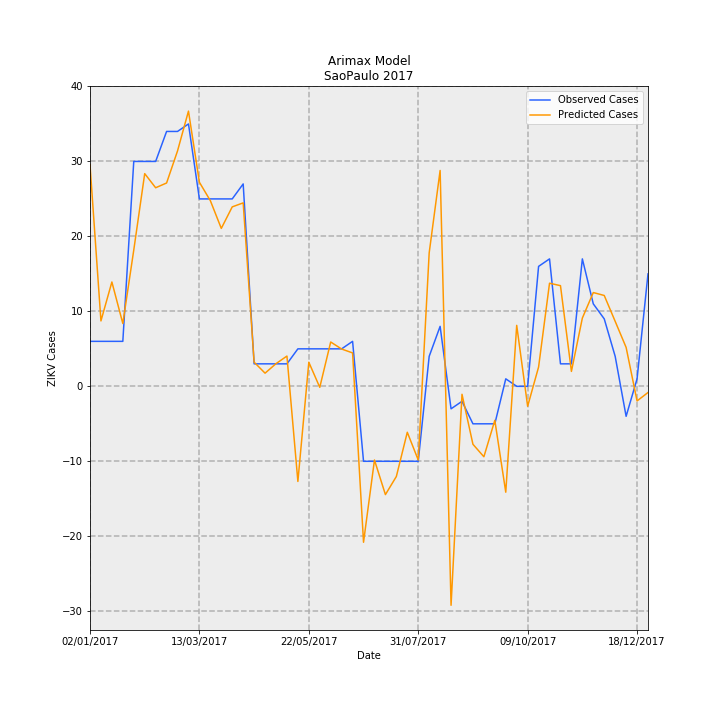

The data file committed next to this chart (first rows):
Date, predictions_incidence, observed_incidence, Predicted Cases, Observed Cases, error
02/01/2017, 0.06555, 0.01331, 29.56, 6.0, -23.56
09/01/2017, 0.01935, 0.01331, 8.725, 6.0, -2.725
16/01/2017, 0.03086, 0.01331, 13.92, 6.0, -7.918
23/01/2017, 0.01859, 0.01331, 8.383, 6.0, -2.383
30/01/2017, 0.04031, 0.06653, 18.18, 30.0, 11.82
06/02/2017, 0.06292, 0.06653, 28.37, 30.0, 1.628
13/02/2017, 0.05874, 0.06653, 26.49, 30.0, 3.512
20/02/2017, 0.06015, 0.0754, 27.13, 34.0, 6.874
27/02/2017, 0.06964, 0.0754, 31.4, 34.0, 2.596
06/03/2017, 0.08141, 0.07761, 36.71, 35, -1.713
13/03/2017, 0.06036, 0.05544, 27.22, 25.0, -2.22
20/03/2017, 0.05492, 0.05544, 24.77, 25.0, 0.2337
27/03/2017, 0.04671, 0.05544, 21.07, 25.0, 3.934
03/04/2017, 0.05308, 0.05544, 23.94, 25.0, 1.062
10/04/2017, 0.05427, 0.05987, 24.47, 27.0, 2.528
17/04/2017, 0.007153, 0.006653, 3.225, 3.0, -0.2254
24/04/2017, 0.003892, 0.006653, 1.755, 3.0, 1.245
01/05/2017, 0.006703, 0.006653, 3.023, 3.0, -0.02292
08/05/2017, 0.008953, 0.006653, 4.037, 3.0, -1.037
15/05/2017, -0.02813, 0.01109, -12.69, 5.0, 17.69
22/05/2017, 0.007131, 0.01109, 3.216, 5.0, 1.784
29/05/2017, -0.0003, 0.01109, -0.1353, 5.0, 5.135
05/06/2017, 0.01311, 0.01109, 5.913, 5.0, -0.9127
12/06/2017, 0.01103, 0.01109, 4.975, 5.0, 0.02492
19/06/2017, 0.009884, 0.01331, 4.457, 6.0, 1.543
26/06/2017, -0.04613, -0.02218, -20.8, -10.0, 10.8
03/07/2017, -0.0218, -0.02218, -9.829, -10.0, -0.1705
10/07/2017, -0.03203, -0.02218, -14.44, -10.0, 4.443
17/07/2017, -0.02667, -0.02218, -12.03, -10.0, 2.026
24/07/2017, -0.01359, -0.02218, -6.127, -10.0, -3.873
31/07/2017, -0.02179, -0.02218, -9.828, -10.0, -0.1721
07/08/2017, 0.03947, 0.00887, 17.8, 4.0, -13.8
14/08/2017, 0.06385, 0.01774, 28.79, 8.0, -20.79
21/08/2017, -0.06477, -0.006653, -29.21, -3.0, 26.21
28/08/2017, -0.002355, -0.004435, -1.062, -2.0, -0.9382
04/09/2017, -0.01714, -0.01109, -7.73, -5.0, 2.73
11/09/2017, -0.02083, -0.01109, -9.394, -5.0, 4.394
18/09/2017, -0.01006, -0.01109, -4.535, -5.0, -0.4646
25/09/2017, -0.03132, 0.002218, -14.12, 1.0, 15.12
02/10/2017, 0.01803, 0.0, 8.132, 0.0, -8.132
09/10/2017, -0.005894, 0.0, -2.658, 0.0, 2.658
16/10/2017, 0.005712, 0.03548, 2.576, 16.0, 13.42
23/10/2017, 0.0305, 0.0377, 13.75, 17.0, 3.246
30/10/2017, 0.02978, 0.006653, 13.43, 3.0, -10.43
06/11/2017, 0.004416, 0.006653, 1.992, 3.0, 1.008
13/11/2017, 0.02019, 0.0377, 9.105, 17.0, 7.895
20/11/2017, 0.02774, 0.02439, 12.51, 11.0, -1.51
27/11/2017, 0.02687, 0.01996, 12.12, 9.0, -3.119
04/12/2017, 0.01922, 0.00887, 8.669, 4.0, -4.669
11/12/2017, 0.01151, -0.00887, 5.192, -4.0, -9.192
18/12/2017, -0.004325, 0.002218, -1.95, 1.0, 2.95
25/12/2017, -0.001828, 0.03326, -0.8244, 15.0, 15.82
